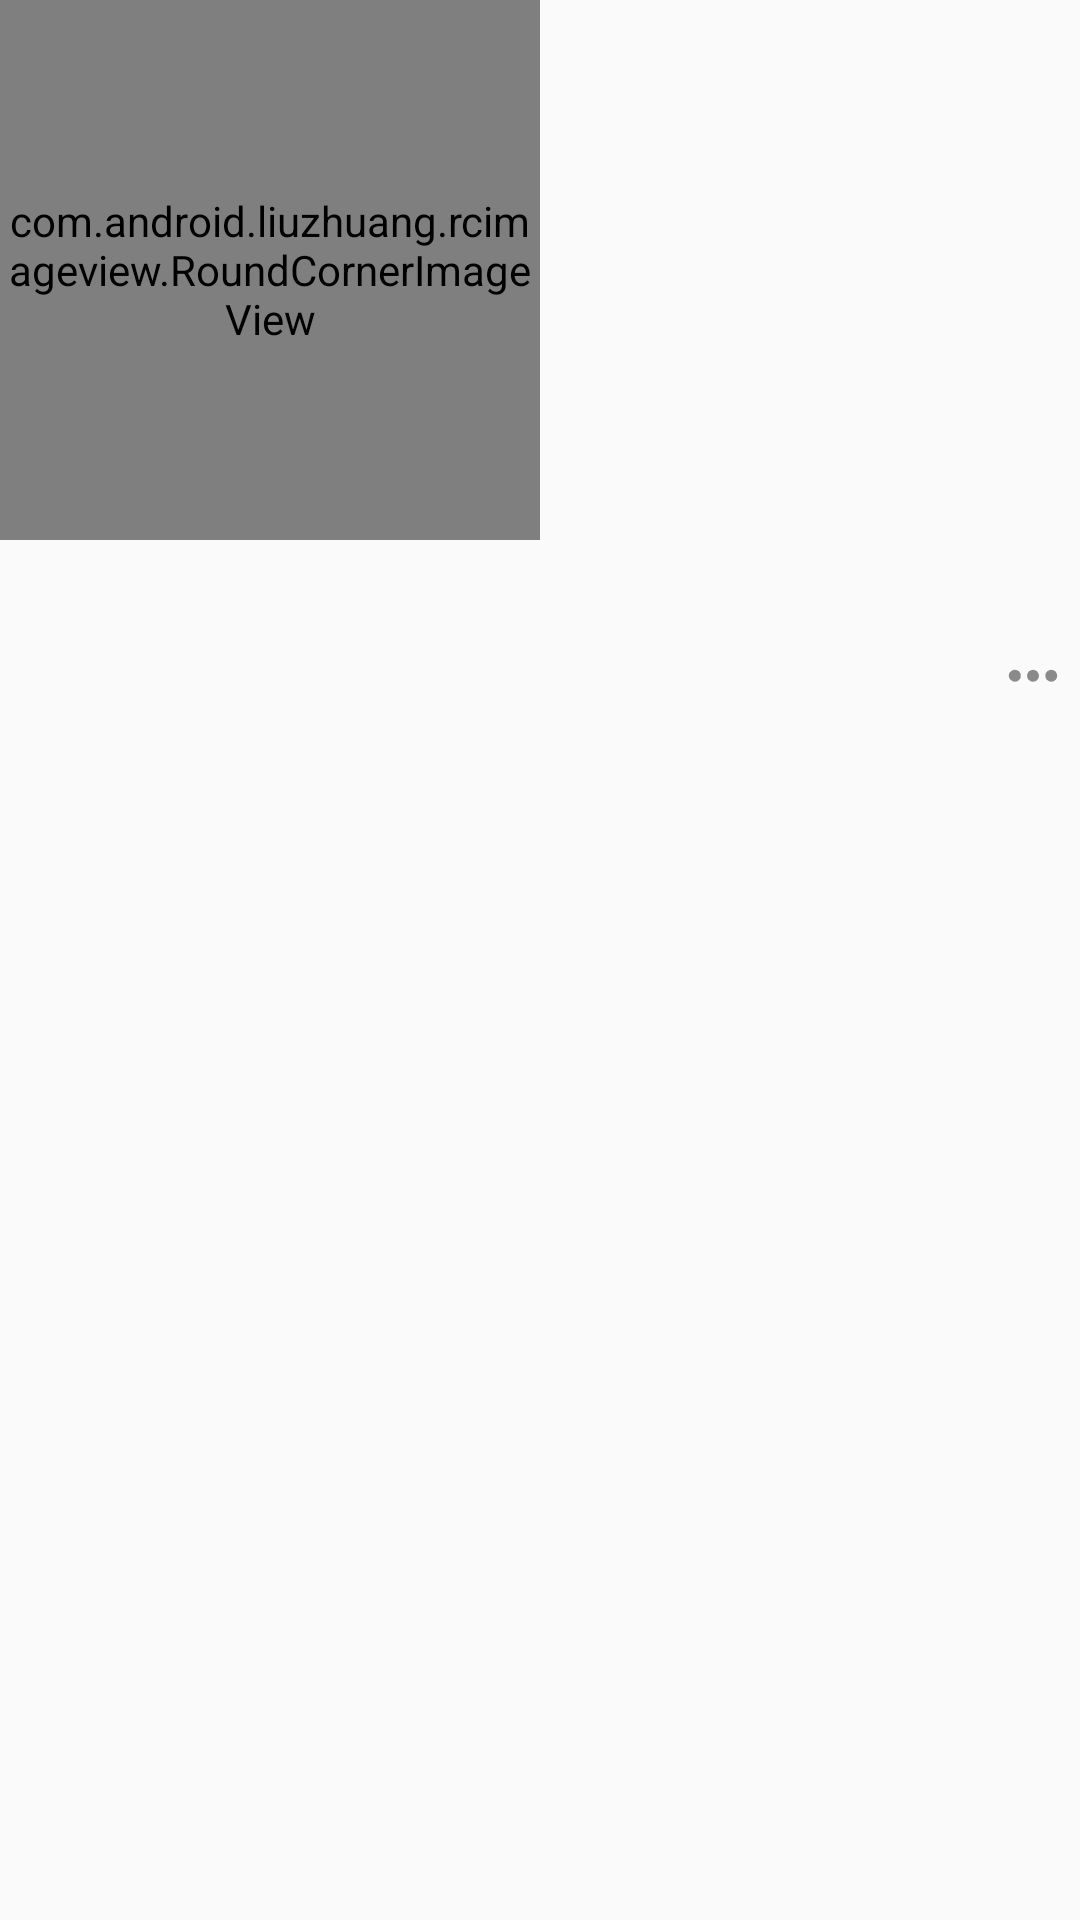

Reconstruct the res/layout file that produces this screen, plus the resources it refers to.
<!-- AndroidManifest.xml: application theme Theme.Nav_EatWhat -->
<!-- res/layout/food_card_item.xml -->
<?xml version="1.0" encoding="utf-8"?>
<layout xmlns:android="http://schemas.android.com/apk/res/android"
    xmlns:tools="http://schemas.android.com/tools"
    xmlns:app="http://schemas.android.com/apk/res-auto">

    <data>
        <variable
            name="food"
            type="com.winter.nav_eatwhat.data.bean.Food" />

    </data>

    <RelativeLayout
        android:layout_width="match_parent"
        android:layout_margin="5dp"
        android:layout_height="240dp">

        <com.android.liuzhuang.rcimageview.RoundCornerImageView
            android:id="@+id/pic"
            imgUrl="@{food.foodImgUrl}"
            android:layout_width="180dp"
            android:layout_height="180dp"
            android:scaleType="centerCrop"
            app:rciv_radius="10dp"
            tools:src="@mipmap/ic_launcher" />
        <TextView
            android:id="@+id/foodName"
            android:layout_width="wrap_content"
            android:layout_height="wrap_content"
            tools:text="test"
            android:text="@{food.foodName}"
            android:layout_below="@id/pic"
            android:textSize="22sp"
            android:layout_marginStart="5dp"
            android:textStyle="bold"
            android:textColor="@color/login_button_bg_color"
            />
           <RelativeLayout
               android:id="@+id/rl_name"
               android:layout_width="match_parent"
               android:layout_height="wrap_content"
               android:layout_below="@id/foodName"
               android:gravity="center_vertical"
               android:padding="5dp"
               android:orientation="horizontal">

               <TextView
                   android:id="@+id/desc"
                   android:layout_width="wrap_content"
                   android:layout_height="wrap_content"
                   android:textColor="@color/text_login_color"
                   android:textSize="16sp"
                   android:textStyle="bold"
                   android:text="@{food.foodDesc}"
                   tools:text="test" />

               <ImageView
                   android:id="@+id/menu"
                   android:layout_width="wrap_content"
                   android:layout_height="wrap_content"
                   android:layout_alignParentEnd="true"
                   android:layout_centerVertical="true"
                   android:src="@drawable/menu" />
           </RelativeLayout>


        </RelativeLayout>
</layout>
<!-- resources referenced by this layout -->
<resources>
  <color name="login_button_bg_color">#0F172A</color>
  <color name="text_login_color">#9FA9B7</color>
  <!-- drawable menu: png bitmap (drawable-xxhdpi, 893 bytes) -->
  <style name="Theme.Nav_EatWhat" parent="Theme.MaterialComponents.DayNight.NoActionBar.Bridge">
          
          <item name="colorPrimary">@color/purple_500</item>
          <item name="colorPrimaryVariant">@color/purple_700</item>
          <item name="colorOnPrimary">@color/white</item>
          
          <item name="colorSecondary">@color/teal_200</item>
          <item name="colorSecondaryVariant">@color/teal_700</item>
          <item name="colorOnSecondary">@color/black</item>
          
          <item name="android:statusBarColor" tools:targetApi="l">?attr/colorPrimaryVariant</item>
          
      </style>
  <color name="purple_500">#FF6200EE</color>
  <color name="purple_700">#FF3700B3</color>
  <color name="white">#FFFFFFFF</color>
  <color name="teal_200">#FF03DAC5</color>
  <color name="teal_700">#FF018786</color>
  <color name="black">#FF000000</color>
</resources>
